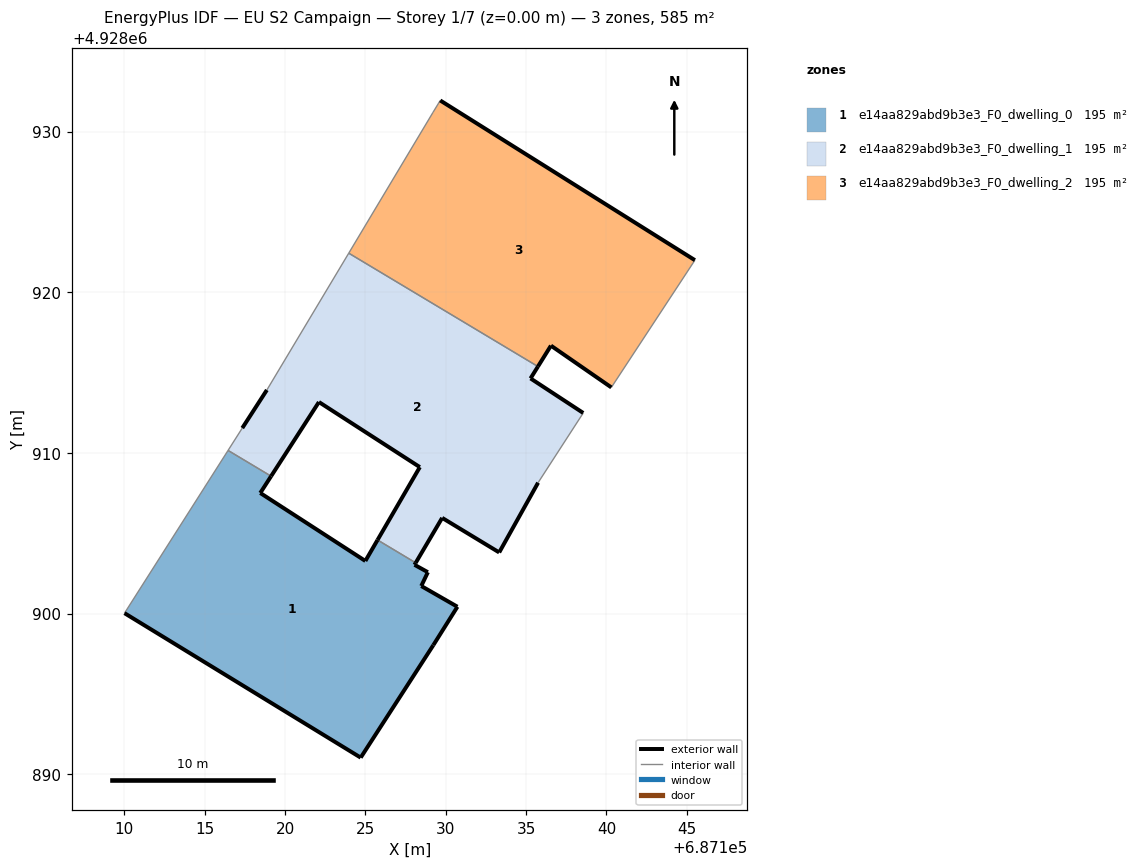
=== STOREY PLAN SPEC (per zone: floor XY polygon, exterior-wall plan segments, windows/doors) ===
zone 1: e14aa829abd9b3e3_F0_dwelling_0  (195.1 m²)
  floor: (687124.70, 4928891.04) (687129.22, 4928898.04) (687130.72, 4928900.43) (687128.47, 4928901.72) (687128.89, 4928902.58) (687128.06, 4928903.04) (687128.13, 4928903.16) (687125.75, 4928904.58) (687124.99, 4928903.28) (687118.45, 4928907.51) (687119.13, 4928908.55) (687116.45, 4928910.16) (687110.01, 4928900.03)
  exterior wall: (687128.47, 4928901.72) – (687130.72, 4928900.43)  [2.6 m]
  exterior wall: (687130.72, 4928900.43) – (687129.22, 4928898.04)  [2.8 m]
  exterior wall: (687129.22, 4928898.04) – (687124.70, 4928891.04)  [8.3 m]
  exterior wall: (687124.70, 4928891.04) – (687110.01, 4928900.03)  [17.2 m]
  exterior wall: (687119.13, 4928908.55) – (687118.45, 4928907.51)  [1.2 m]
  exterior wall: (687118.45, 4928907.51) – (687124.99, 4928903.28)  [7.8 m]
  exterior wall: (687124.99, 4928903.28) – (687125.75, 4928904.58)  [1.5 m]
  exterior wall: (687128.13, 4928903.16) – (687128.06, 4928903.04)  [0.1 m]
  exterior wall: (687128.06, 4928903.04) – (687128.89, 4928902.58)  [0.9 m]
  exterior wall: (687128.89, 4928902.58) – (687128.47, 4928901.72)  [1.0 m]
  interior walls: 3
zone 2: e14aa829abd9b3e3_F0_dwelling_1  (195.1 m²)
  floor: (687133.32, 4928903.81) (687135.74, 4928908.15) (687138.56, 4928912.49) (687135.28, 4928914.64) (687135.74, 4928915.38) (687123.96, 4928922.43) (687118.86, 4928913.92) (687117.33, 4928911.55) (687116.45, 4928910.16) (687119.13, 4928908.55) (687122.10, 4928913.17) (687128.39, 4928909.12) (687125.75, 4928904.58) (687128.13, 4928903.16) (687129.78, 4928905.96)
  exterior wall: (687135.74, 4928908.15) – (687133.32, 4928903.81)  [5.0 m]
  exterior wall: (687133.32, 4928903.81) – (687129.78, 4928905.96)  [4.2 m]
  exterior wall: (687129.78, 4928905.96) – (687128.13, 4928903.16)  [3.2 m]
  exterior wall: (687125.75, 4928904.58) – (687128.39, 4928909.12)  [5.2 m]
  exterior wall: (687128.39, 4928909.12) – (687122.10, 4928913.17)  [7.5 m]
  exterior wall: (687122.10, 4928913.17) – (687119.13, 4928908.55)  [5.5 m]
  exterior wall: (687117.33, 4928911.55) – (687118.86, 4928913.92)  [2.8 m]
  exterior wall: (687135.74, 4928915.38) – (687135.28, 4928914.64)  [0.9 m]
  exterior wall: (687135.28, 4928914.64) – (687138.56, 4928912.49)  [3.9 m]
  interior walls: 6
zone 3: e14aa829abd9b3e3_F0_dwelling_2  (195.1 m²)
  floor: (687140.31, 4928914.08) (687145.51, 4928922.00) (687129.66, 4928931.94) (687129.20, 4928931.20) (687123.96, 4928922.43) (687135.74, 4928915.38) (687136.55, 4928916.68)
  exterior wall: (687129.66, 4928931.94) – (687145.51, 4928922.00)  [18.7 m]
  exterior wall: (687140.31, 4928914.08) – (687136.55, 4928916.68)  [4.6 m]
  exterior wall: (687136.55, 4928916.68) – (687135.74, 4928915.38)  [1.5 m]
  interior walls: 4

=== DERIVED (storey summary) ===
Building: EU S2 Campaign
Storey: 1 of 7  (floor level z = 0.00 m)
Storey gross floor area: 585.2 m²
Zones on this storey: 3
  - e14aa829abd9b3e3_F0_dwelling_0: floor 195.1 m²; exterior wall 43.6 m (130.7 m²); WWR 0.0%
  - e14aa829abd9b3e3_F0_dwelling_1: floor 195.1 m²; exterior wall 38.2 m (114.6 m²); WWR 0.0%
  - e14aa829abd9b3e3_F0_dwelling_2: floor 195.1 m²; exterior wall 24.8 m (74.4 m²); WWR 0.0%
Zone adjacency (shared interzone walls):
  - e14aa829abd9b3e3_F0_dwelling_0 ↔ e14aa829abd9b3e3_F0_dwelling_1
  - e14aa829abd9b3e3_F0_dwelling_1 ↔ e14aa829abd9b3e3_F0_dwelling_2